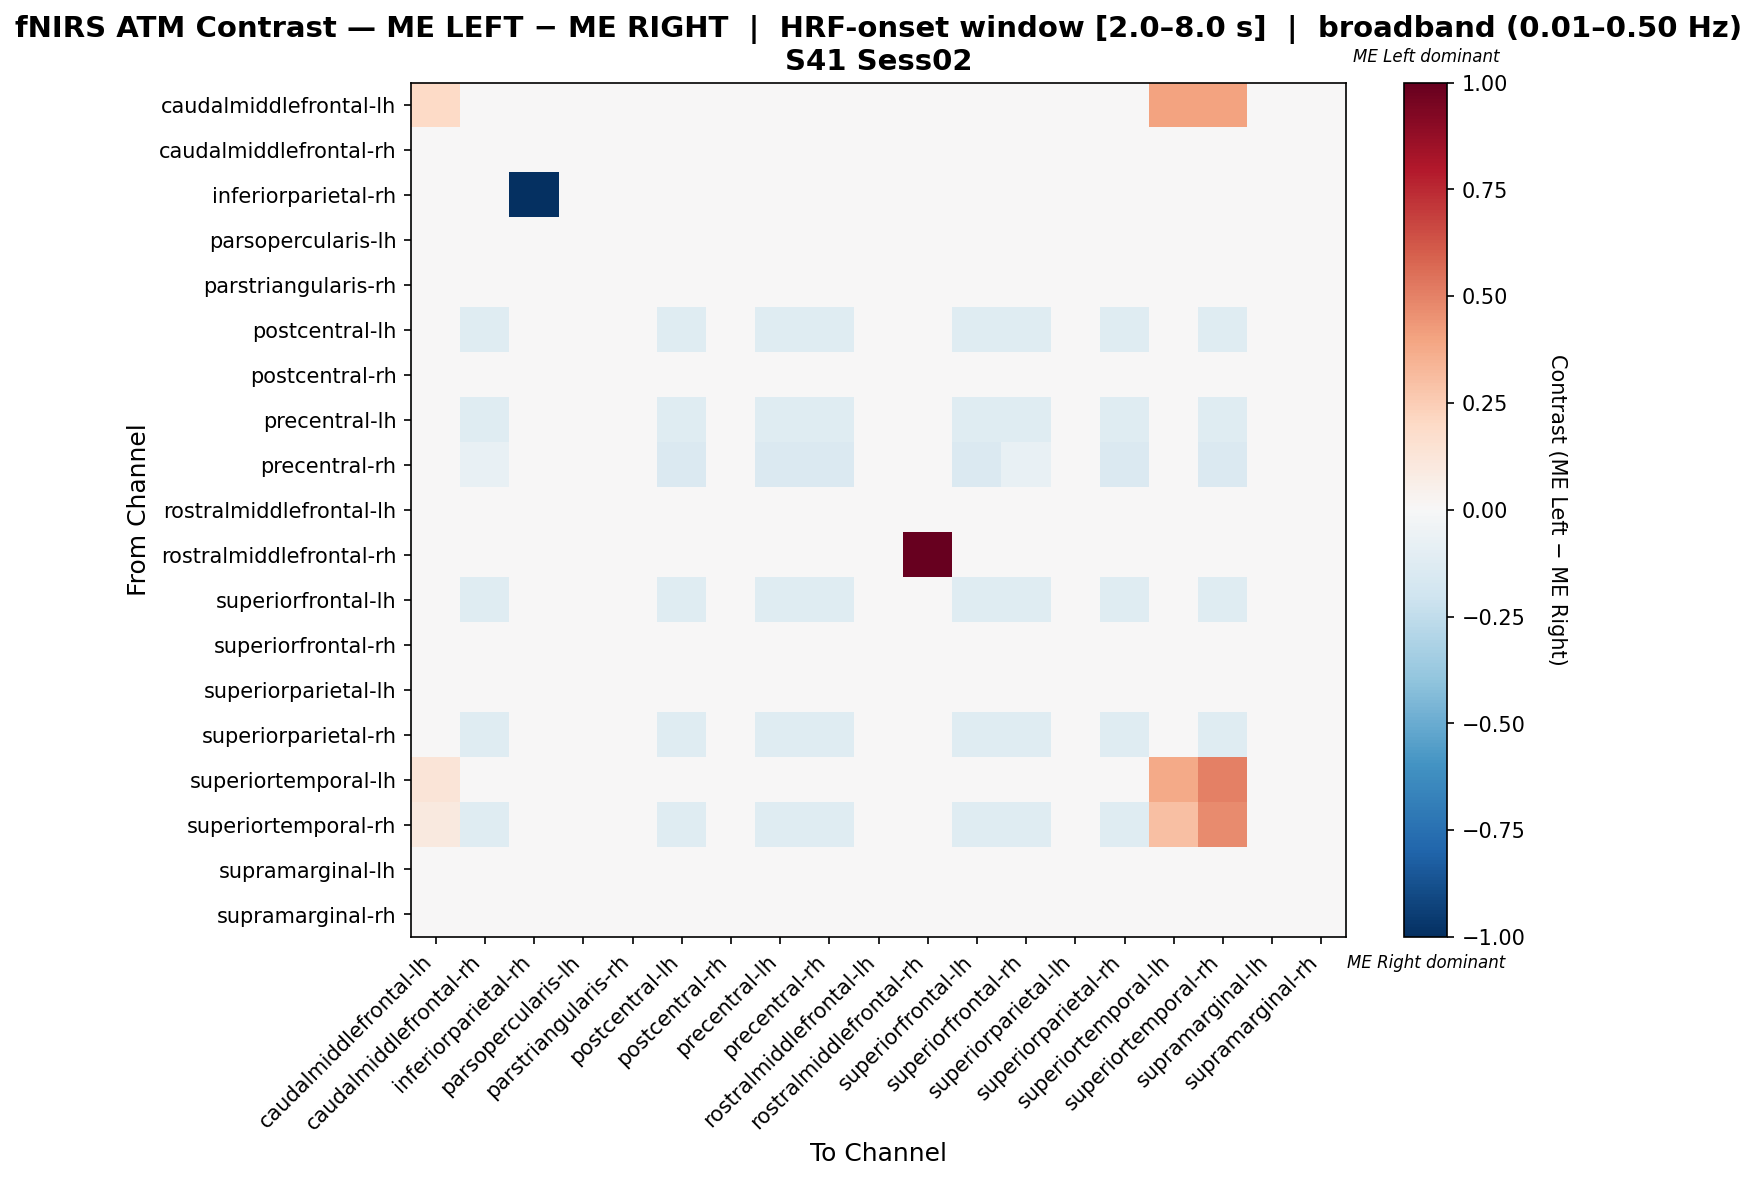

Values plotted in this chart, from the file beside it:
, caudalmiddlefrontal-lh, caudalmiddlefrontal-rh, inferiorparietal-rh, parsopercularis-lh, parstriangularis-rh, postcentral-lh, postcentral-rh, precentral-lh, precentral-rh, rostralmiddlefrontal-lh, rostralmiddlefrontal-rh, superiorfrontal-lh, superiorfrontal-rh, superiorparietal-lh, superiorparietal-rh, superiortemporal-lh, superiortemporal-rh, supramarginal-lh, supramarginal-rh
caudalmiddlefrontal-lh, 0.2, 0.0, 0.0, 0.0, 0.0, 0.0, 0.0, 0.0, 0.0, 0.0, 0.0, 0.0, 0.0, 0.0, 0.0, 0.4, 0.4, 0.0, 0.0
caudalmiddlefrontal-rh, 0.0, 0.0, 0.0, 0.0, 0.0, 0.0, 0.0, 0.0, 0.0, 0.0, 0.0, 0.0, 0.0, 0.0, 0.0, 0.0, 0.0, 0.0, 0.0
inferiorparietal-rh, 0.0, 0.0, -1.0, 0.0, 0.0, 0.0, 0.0, 0.0, 0.0, 0.0, 0.0, 0.0, 0.0, 0.0, 0.0, 0.0, 0.0, 0.0, 0.0
parsopercularis-lh, 0.0, 0.0, 0.0, 0.0, 0.0, 0.0, 0.0, 0.0, 0.0, 0.0, 0.0, 0.0, 0.0, 0.0, 0.0, 0.0, 0.0, 0.0, 0.0
parstriangularis-rh, 0.0, 0.0, 0.0, 0.0, 0.0, 0.0, 0.0, 0.0, 0.0, 0.0, 0.0, 0.0, 0.0, 0.0, 0.0, 0.0, 0.0, 0.0, 0.0
postcentral-lh, 0.0, -0.125, 0.0, 0.0, 0.0, -0.125, 0.0, -0.125, -0.125, 0.0, 0.0, -0.125, -0.125, 0.0, -0.125, 0.0, -0.125, 0.0, 0.0
postcentral-rh, 0.0, 0.0, 0.0, 0.0, 0.0, 0.0, 0.0, 0.0, 0.0, 0.0, 0.0, 0.0, 0.0, 0.0, 0.0, 0.0, 0.0, 0.0, 0.0
precentral-lh, 0.0, -0.125, 0.0, 0.0, 0.0, -0.125, 0.0, -0.125, -0.125, 0.0, 0.0, -0.125, -0.125, 0.0, -0.125, 0.0, -0.125, 0.0, 0.0
precentral-rh, 0.0, -0.07143, 0.0, 0.0, 0.0, -0.1429, 0.0, -0.1429, -0.1429, 0.0, 0.0, -0.1429, -0.07143, 0.0, -0.1429, 0.0, -0.1429, 0.0, 0.0
rostralmiddlefrontal-lh, 0.0, 0.0, 0.0, 0.0, 0.0, 0.0, 0.0, 0.0, 0.0, 0.0, 0.0, 0.0, 0.0, 0.0, 0.0, 0.0, 0.0, 0.0, 0.0
rostralmiddlefrontal-rh, 0.0, 0.0, 0.0, 0.0, 0.0, 0.0, 0.0, 0.0, 0.0, 0.0, 1.0, 0.0, 0.0, 0.0, 0.0, 0.0, 0.0, 0.0, 0.0
superiorfrontal-lh, 0.0, -0.125, 0.0, 0.0, 0.0, -0.125, 0.0, -0.125, -0.125, 0.0, 0.0, -0.125, -0.125, 0.0, -0.125, 0.0, -0.125, 0.0, 0.0
superiorfrontal-rh, 0.0, 0.0, 0.0, 0.0, 0.0, 0.0, 0.0, 0.0, 0.0, 0.0, 0.0, 0.0, 0.0, 0.0, 0.0, 0.0, 0.0, 0.0, 0.0
superiorparietal-lh, 0.0, 0.0, 0.0, 0.0, 0.0, 0.0, 0.0, 0.0, 0.0, 0.0, 0.0, 0.0, 0.0, 0.0, 0.0, 0.0, 0.0, 0.0, 0.0
superiorparietal-rh, 0.0, -0.125, 0.0, 0.0, 0.0, -0.125, 0.0, -0.125, -0.125, 0.0, 0.0, -0.125, -0.125, 0.0, -0.125, 0.0, -0.125, 0.0, 0.0
superiortemporal-lh, 0.125, 0.0, 0.0, 0.0, 0.0, 0.0, 0.0, 0.0, 0.0, 0.0, 0.0, 0.0, 0.0, 0.0, 0.0, 0.375, 0.5, 0.0, 0.0
superiortemporal-rh, 0.1, -0.125, 0.0, 0.0, 0.0, -0.125, 0.0, -0.125, -0.125, 0.0, 0.0, -0.125, -0.125, 0.0, -0.125, 0.3, 0.475, 0.0, 0.0
supramarginal-lh, 0.0, 0.0, 0.0, 0.0, 0.0, 0.0, 0.0, 0.0, 0.0, 0.0, 0.0, 0.0, 0.0, 0.0, 0.0, 0.0, 0.0, 0.0, 0.0
supramarginal-rh, 0.0, 0.0, 0.0, 0.0, 0.0, 0.0, 0.0, 0.0, 0.0, 0.0, 0.0, 0.0, 0.0, 0.0, 0.0, 0.0, 0.0, 0.0, 0.0
